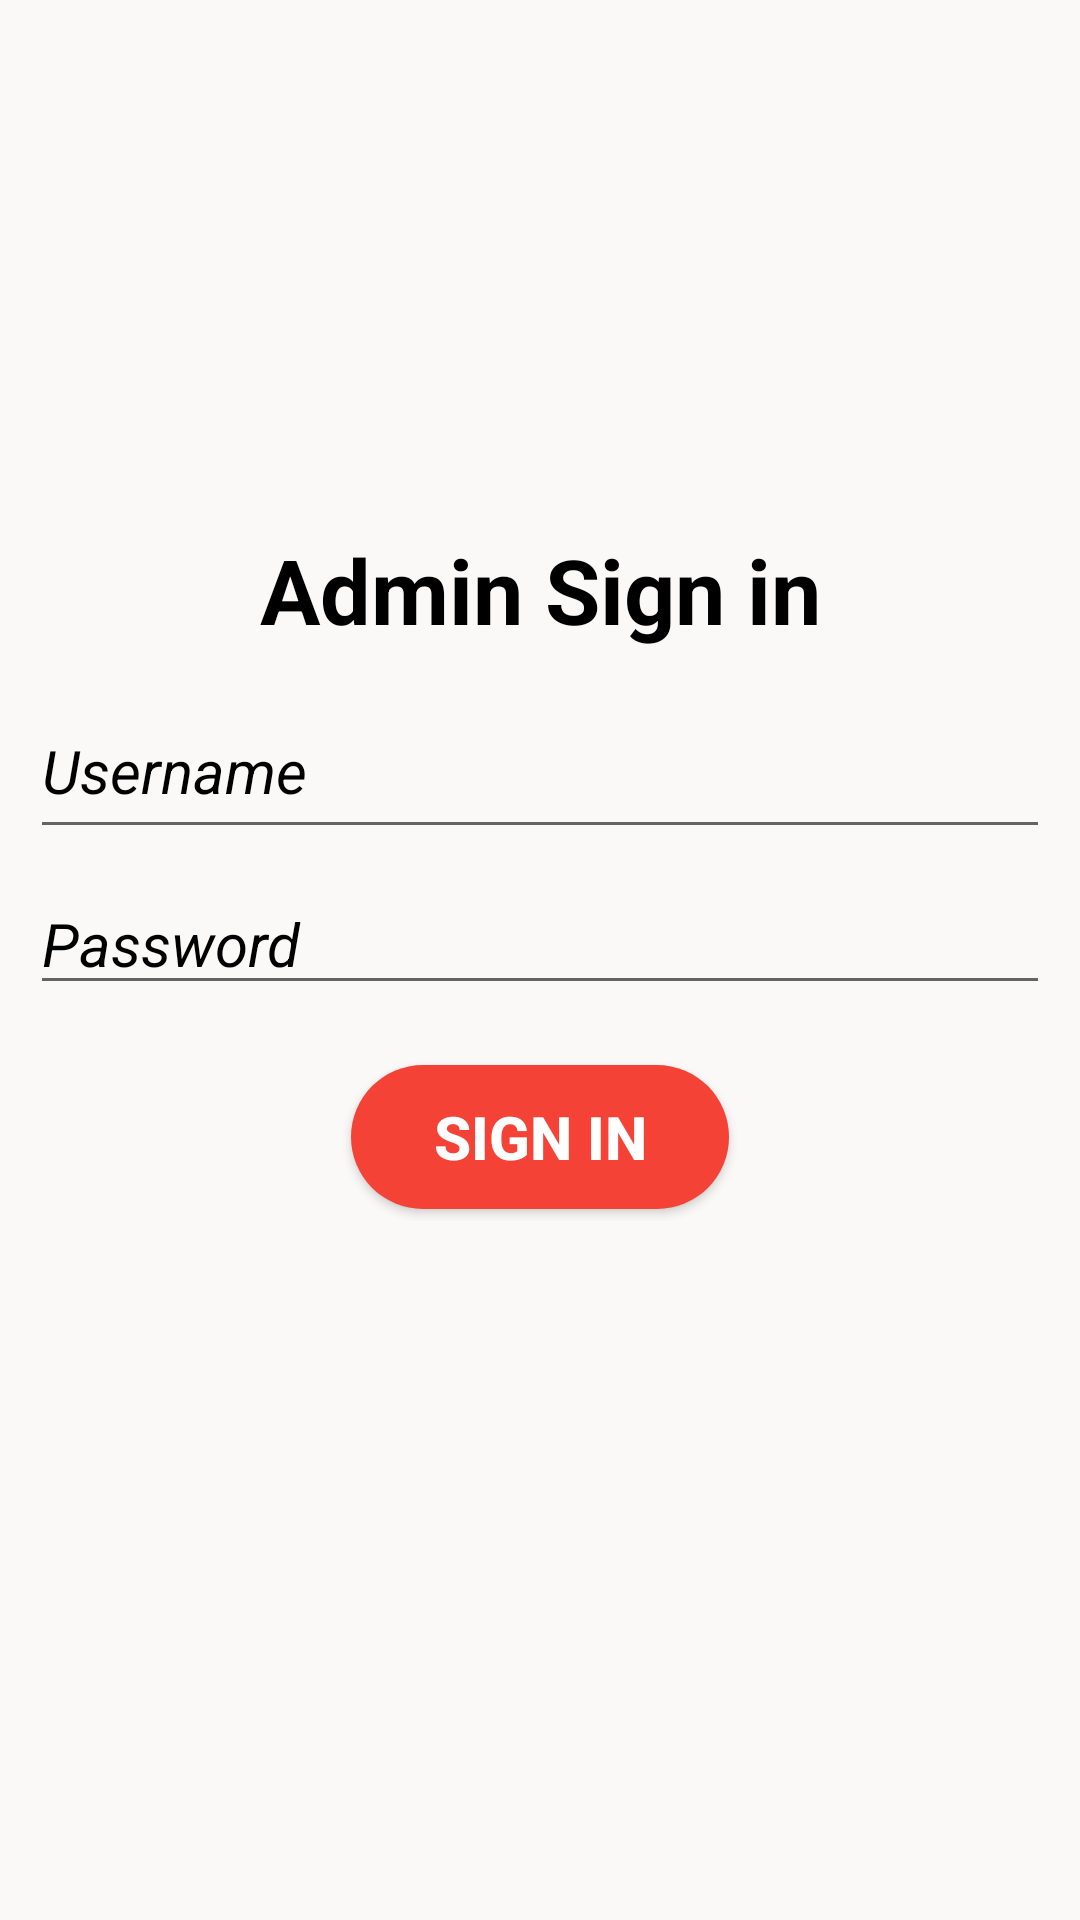

Layout XML and referenced resources for this Android screen:
<!-- AndroidManifest.xml: application theme Theme.CollegeDiscussionForum -->
<!-- res/layout/activity_admin_sign_in.xml -->
<?xml version="1.0" encoding="utf-8"?>
<LinearLayout xmlns:android="http://schemas.android.com/apk/res/android"
    xmlns:app="http://schemas.android.com/apk/res-auto"
    xmlns:tools="http://schemas.android.com/tools"
    android:layout_width="match_parent"
    android:layout_height="match_parent"
    android:layout_margin="5dp"
    android:padding="10dp"
    android:background="#FBF8F8"
    android:orientation="vertical">

    <ImageView
        android:layout_width="186dp"
        android:layout_height="150dp"
        android:layout_gravity="center"
        android:layout_marginTop="5dp"
        android:src="@drawable/admin_log"
        />

    <LinearLayout
        android:layout_width="match_parent"
        android:layout_height="wrap_content"
        android:orientation="vertical">

        <TextView
            android:id="@+id/studentTitle"
            android:layout_width="240dp"
            android:layout_height="63dp"
            android:layout_gravity="center"
            android:gravity="center"
            android:text="Admin Sign in"
            android:textColor="@android:color/black"
            android:textSize="30sp"
            android:textStyle="bold"
            />

        <EditText
            android:id="@+id/admin_sign_in_username"
            android:layout_width="match_parent"
            android:layout_height="55dp"
            android:layout_gravity="center"
            android:hint="Username"
            android:textStyle="italic"
            android:textSize="20dp"
            android:inputType="textEmailAddress"
            android:textColorHint="@android:color/black"
            />

        <EditText
            android:id="@+id/admin_sign_in_Password"
            android:layout_width="match_parent"
            android:layout_height="wrap_content"
            android:hint="Password"
            android:textStyle="italic"
            android:textSize="20dp"
            android:layout_marginTop="8dp"
            android:inputType="textPassword"
            android:textColorHint="@android:color/black"
            android:layout_gravity="center"
            />

        <Button
            android:id="@+id/button_sign_in_admin"
            android:layout_width="126dp"
            android:layout_height="wrap_content"
            android:layout_gravity="center"
            android:layout_marginTop="20dp"
            android:layout_marginBottom="4dp"
            android:background="@drawable/rounded_corner"
            android:gravity="center"
            android:text="Sign in"
            android:textColor="@android:color/white"
            android:textSize="20sp"
            android:textStyle="bold" />


    </LinearLayout>
</LinearLayout>
<!-- resources referenced by this layout -->
<resources>
  <!-- drawable rounded_corner (drawable) -->
  <?xml version="1.0" encoding="utf-8"?>
  <shape xmlns:android="http://schemas.android.com/apk/res/android">
      <corners android:radius="40sp" />
      <solid android:color="#F44336" />
  </shape>
  <style name="Theme.CollegeDiscussionForum" parent="Theme.MaterialComponents.DayNight.NoActionBar">
          
          <item name="colorPrimary">#F40757</item>
          <item name="colorPrimaryVariant">@color/purple_700</item>
          <item name="colorOnPrimary">@color/white</item>
          
          <item name="colorSecondary">@color/teal_200</item>
          <item name="colorSecondaryVariant">@color/teal_700</item>
          <item name="colorOnSecondary">@color/black</item>
          
          <item name="android:statusBarColor" tools:targetApi="l">?attr/colorPrimaryVariant</item>
          
      </style>
  <!-- not gathered from this repository: default colours our renderer supplied (Android Studio template values) -->
  <color name="purple_700">#FF3700B3</color>
  <color name="teal_200">#FF03DAC5</color>
  <color name="teal_700">#FF018786</color>
  <color name="black">#FF000000</color>
  <color name="white">#FFFFFFFF</color>
</resources>
